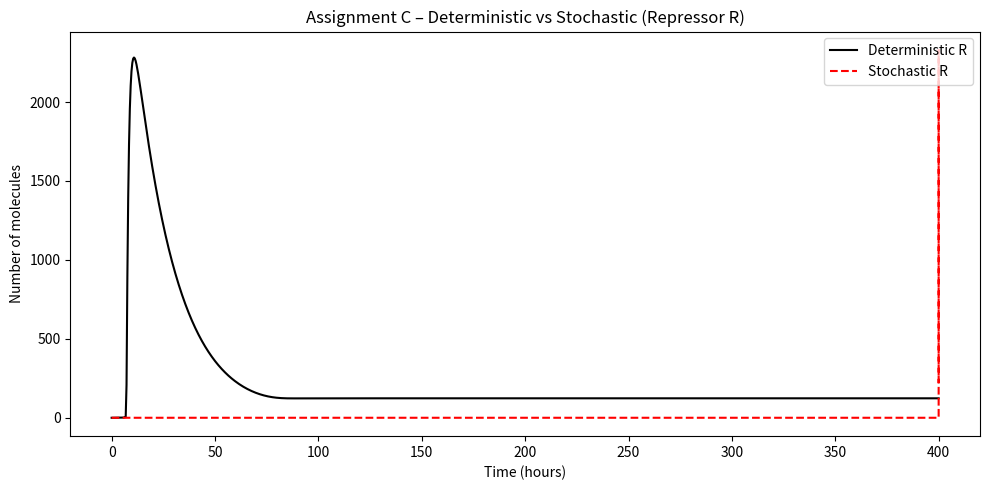

Generate this figure with matplotlib:
"""
Assignment C – Deterministic vs. Stochastic Comparison
------------------------------------------------------
Reproduce Fig. 5 from Vilar et al. (PNAS, 2002).

Goal:
- Simulate the circadian clock using both the deterministic ODE model and
  the stochastic SSA model (with modified parameters).
- Compare the dynamics of the repressor protein R over 400 hours.
- Highlight qualitative differences caused by noise in the stochastic model.
"""

import numpy as np
import matplotlib.pyplot as plt
from scipy.integrate import solve_ivp


# -------------------------------------------------------------------
# Shared parameters (same for deterministic and stochastic models)
# -------------------------------------------------------------------
alpha_a, alpha_ap, alpha_r, alpha_rp = 50, 500, 0.01, 50
beta_a, beta_r = 50, 5
gamma_a, gamma_r, gamma_c = 1, 1, 2
delta_a, delta_r, delta_ma, delta_mr = 1, 0.05, 10, 0.5   # note: delta_r differs from Assignment A
phi_a, phi_r = 50, 100
theta_a, theta_r = 50, 100

FinalTime = 400  # hours


# -------------------------------------------------------------------
# Deterministic ODE model
# -------------------------------------------------------------------
def molecules(t, y):
    """Right-hand side of the circadian clock ODE system (Assignment C)."""
    DA, DR, DAp, DRp, MA, MR, A, R, C = y
    yprime = np.zeros(9)

    # Gene promoter occupancy
    yprime[0] = phi_a * DAp - gamma_a * DA * A
    yprime[1] = phi_r * DRp - gamma_r * DR * A
    yprime[2] = gamma_a * DA * A - phi_a * DAp
    yprime[3] = gamma_r * DR * A - phi_r * DRp

    # mRNA
    yprime[4] = alpha_ap * DAp + alpha_a * DA - delta_ma * MA
    yprime[5] = alpha_rp * DRp + alpha_r * DR - delta_mr * MR

    # Proteins and complex
    yprime[6] = (
        beta_a * MA + phi_a * DAp + phi_r * DRp
        - A * (gamma_a * DA + gamma_r * DR + gamma_c * R + delta_a)
    )  # dA/dt
    yprime[7] = beta_r * MR - gamma_c * A * R + delta_a * C - delta_r * R  # dR/dt
    yprime[8] = gamma_c * A * R - delta_a * C                              # dC/dt

    return yprime


# Initial conditions (deterministic)
Initial_det = [1, 1, 0, 0, 0, 0, 0, 0, 0]

# Solve ODE
teval = np.linspace(0, FinalTime, 1000)
sol = solve_ivp(molecules, [0, FinalTime], Initial_det, method="BDF", t_eval=teval)


# -------------------------------------------------------------------
# Stochastic SSA model
# -------------------------------------------------------------------
def RandExp(lam, N):
    """Generate N random numbers from an exponential distribution with rate lam."""
    U = np.random.rand(N)
    return -1 / lam * np.log(1 - U)


def RandDisct(x, p, N):
    """Sample N random values from a discrete distribution with states x and probabilities p."""
    cdf = np.cumsum(p)
    U = np.random.rand(N)
    idx = np.searchsorted(cdf, U)
    return x[idx]


def SSA(Initial, StateChangeMat, FinalTime):
    """
    Run SSA simulation.

    Parameters
    ----------
    Initial : list or array
        Initial state vector.
    StateChangeMat : ndarray
        State-change matrix (reactions x states).
    FinalTime : float
        End time of simulation.

    Returns
    -------
    AllTimes : dict
        Event times.
    AllStates : dict
        State vectors at each event.
    """
    m, n = StateChangeMat.shape
    ReactNum = np.arange(m)

    AllTimes, AllStates = {}, {}
    AllStates[0] = Initial
    AllTimes[0] = [0]

    k, t, State = 0, 0, np.array(Initial)

    while True:
        w = PropensityFunc(State, m)        # propensities
        a = np.sum(w)                       # total rate
        tau = RandExp(a, 1)                 # time to next reaction
        t += tau
        if t > FinalTime:
            break

        which = RandDisct(ReactNum, w / a, 1)       # which reaction occurs
        State = State + StateChangeMat[which.item(), :]  # update state
        k += 1
        AllTimes[k] = t
        AllStates[k] = State

    return AllTimes, AllStates


# State-change matrix
StateChangeMat = np.array([
    [-1, -1,  1,  0,  0,  0,  0,  0,  0],
    [-1,  0,  0,  0,  0,  0,  0,  0,  0],
    [ 0,  1, -1,  0,  0,  0,  0,  0,  0],
    [ 0, -1,  0,  0,  0,  0,  0,  0,  0],
    [-1,  0,  0, -1,  1,  0,  0,  0,  0],
    [-1,  0,  0,  0,  0, -1,  1,  0,  0],
    [ 1,  0,  0,  1, -1,  0,  0,  0,  0],
    [ 0,  0,  0,  0,  0,  0,  0,  1,  0],
    [ 0,  0,  0,  0,  0,  0,  0,  1,  0],
    [ 0,  0,  0,  0,  0,  0,  0, -1,  0],
    [ 1,  0,  0,  0,  0,  0,  0,  0,  0],
    [ 1,  0,  0,  0,  0,  1, -1,  0,  0],
    [ 0,  0,  0,  0,  0,  0,  0,  0,  1],
    [ 0,  0,  0,  0,  0,  0,  0,  0,  1],
    [ 0,  0,  0,  0,  0,  0,  0,  0, -1],
    [ 0,  1,  0,  0,  0,  0,  0,  0,  0]
])


def PropensityFunc(State, ReactNo):
    """Compute propensities for all reactions."""
    w = np.zeros(ReactNo)
    A, R, C, D_A, D_Ap, D_R, D_Rp, M_A, M_R = State

    w[0]  = gamma_c * A * R
    w[1]  = delta_a * A
    w[2]  = delta_a * C
    w[3]  = delta_r * R
    w[4]  = gamma_a * D_A * A
    w[5]  = gamma_r * D_R * A
    w[6]  = theta_r * D_Ap
    w[7]  = alpha_a * D_A
    w[8]  = alpha_ap * D_Ap
    w[9]  = delta_ma * M_A
    w[10] = beta_a * M_A
    w[11] = theta_r * D_Rp
    w[12] = alpha_r * D_R
    w[13] = alpha_rp * D_Rp
    w[14] = delta_mr * M_R
    w[15] = beta_r * M_R

    return w


# Initial conditions (stochastic)
Initial_sto = [0, 0, 0, 1, 0, 1, 0, 0, 0]

# Run SSA
Times, States = SSA(Initial_sto, StateChangeMat, FinalTime)

# Convert dicts to lists
n = len(Times)
t_sto = [Times[i][0] if isinstance(Times[i], (list, np.ndarray)) else Times[i] for i in range(n)]
R_vals = [States[i][1] for i in range(n)]


# -------------------------------------------------------------------
# Plot comparison
# -------------------------------------------------------------------
plt.figure(figsize=(10, 5))

# Deterministic R
plt.plot(sol.t, sol.y[7], linestyle="-", color="black", label="Deterministic R")

# Stochastic R
plt.plot(t_sto, R_vals, linestyle="--", color="red", label="Stochastic R")

plt.xlabel("Time (hours)")
plt.ylabel("Number of molecules")
plt.title("Assignment C – Deterministic vs Stochastic (Repressor R)")
plt.legend(loc="upper right")
plt.tight_layout()
plt.show()
